Run: headless pygame with SDL's dummy video driver; simulated clock (each Clock.tick advances the game by its frame time, no real sleeping); random seed 0; keys injected as events and as key.get_pressed() state; no mouse input.
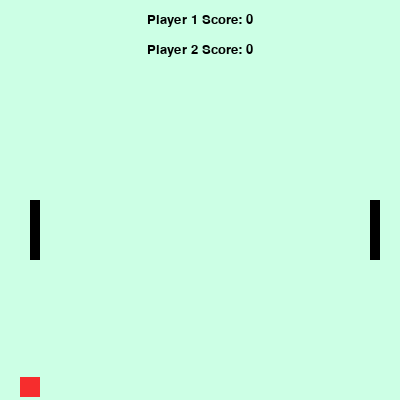
Frame 1 of 4 · flips 1–60 · no input
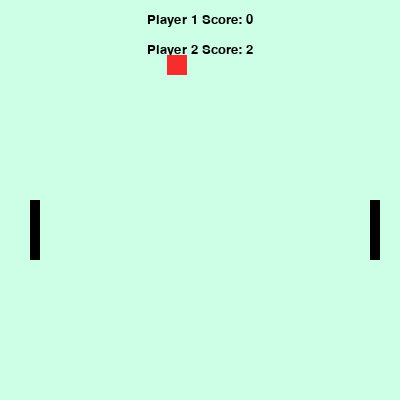
Frame 2 of 4 · flips 61–180 · tapped SPACE, RETURN · held RIGHT (→), D
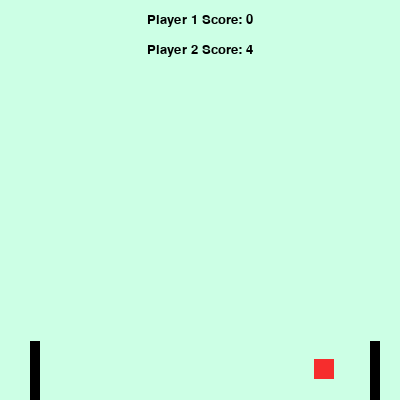
Frame 3 of 4 · flips 181–300 · held DOWN (↓), S
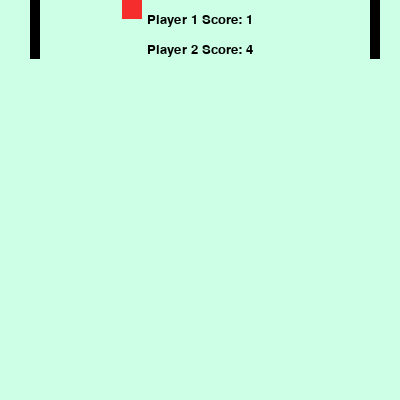
Frame 4 of 4 · flips 301–420 · held LEFT (←), A, UP (↑), W

The pygame program that drew these frames:

#Ruhika Chatterjee
#Python Period 5
#April 29, 2016
#One player pong game

import pygame, sys, time, random
from pygame.locals import *

WINDOWWIDTH = 400
WINDOWHEIGHT = 400

DOWNLEFT = 1
DOWNRIGHT = 3
UPLEFT = 7
UPRIGHT = 9

MOVESPEED = 3

MINT = (204, 255, 229)
BLACK = (0, 0, 0)
RED = (246, 45, 45)
WHITE = (255,255,255)

def drawText (windowSurface, text, location, textcolor, backgroundcolor):
    fontObj = pygame.font.SysFont(None, 20)
    
    tSurfObj = fontObj.render(text, True, textcolor, backgroundcolor)
    
    tRectObj = tSurfObj.get_rect()
    
    tRectObj.center = location

    windowSurface.blit(tSurfObj, tRectObj)

def moveBlock (rect):
    if rect['dir'] == DOWNLEFT:
        rect['rect'].left -= MOVESPEED
        rect['rect'].top += MOVESPEED
    if rect['dir'] == DOWNRIGHT:
        rect['rect'].left += MOVESPEED
        rect['rect'].top += MOVESPEED
    if rect['dir'] == UPLEFT:
        rect['rect'].left -= MOVESPEED
        rect['rect'].top -= MOVESPEED
    if rect['dir'] == UPRIGHT:
        rect['rect'].left += MOVESPEED
        rect['rect'].top -= MOVESPEED

def blockScreenBounce (rect):
    if rect['rect'].top < 0:
        if rect['dir'] == UPLEFT:
            rect['dir'] = DOWNLEFT
        if rect['dir'] == UPRIGHT:
            rect['dir'] = DOWNRIGHT
    if rect['rect'].bottom > WINDOWHEIGHT:
        if rect['dir'] == DOWNLEFT:
            rect['dir'] = UPLEFT
        if rect['dir'] == DOWNRIGHT:
            rect['dir'] = UPRIGHT

def main():
    pygame.init()

    windowSurface = pygame.display.set_mode((WINDOWWIDTH, WINDOWHEIGHT), 0, 32)
    pygame.display.set_caption('Pong')

    gamePlaying = True
    
    bouncer = {'rect':pygame.Rect(WINDOWWIDTH/2, random.randrange(0,WINDOWHEIGHT), 20, 20), 'color':RED, 'dir': DOWNLEFT}
    
    player1 = pygame.Rect(30, WINDOWHEIGHT/2, 10, 60)
    move1Down = False
    move1Up = False

    player2 = pygame.Rect(WINDOWWIDTH - 30, WINDOWHEIGHT/2, 10, 60)
    move2Down = False
    move2Up = False

    score1 = 0
    score2 = 0
    
    while True:
        for event in pygame.event.get():
            if event.type == QUIT:
                pygame.quit()
                sys.exit()
            if event.type == KEYDOWN:
                if event.key == K_UP:
                    move2Up = True
                    move2Down = False
                if event.key == ord('w'):
                    move1Up = True
                    move1Down = False
                if event.key == K_DOWN:
                    move2Up = False
                    move2Down = True
                if event.key == ord('s'):
                    move1Up = False
                    move1Down = True
            if event.type == KEYUP:
                if event.key == K_UP or event.key == K_DOWN:
                    move2Up = False
                    move2Down = False
                if event.key == ord('w') or event.key == ord('s'):
                    move1Up = False
                    move1Down = False
        
        if gamePlaying:
            moveBlock (bouncer)
            
            if move1Down and player1.bottom < WINDOWHEIGHT:
                player1.top += MOVESPEED
            if move1Up and player1.top > 0:
                player1.top -= MOVESPEED
            if move2Down and player2.bottom < WINDOWHEIGHT:
                player2.top += MOVESPEED
            if move2Up and player2.top > 0:
                player2.top -= MOVESPEED

            blockScreenBounce (bouncer)
            
            if player1.colliderect(bouncer['rect']):
                if bouncer['dir'] == UPLEFT:
                    bouncer['dir'] = UPRIGHT
                if bouncer['dir'] == DOWNLEFT:
                    bouncer['dir'] = DOWNRIGHT
                score1 += 1
            if player2.colliderect(bouncer['rect']):
                if bouncer['dir'] == UPRIGHT:
                    bouncer['dir'] = UPLEFT
                if bouncer['dir'] == DOWNRIGHT:
                    bouncer['dir'] = DOWNLEFT
                score2 += 1
            
            if bouncer['rect'].right > WINDOWWIDTH:
                score1 += 1
                bouncer = {'rect':pygame.Rect(WINDOWWIDTH/2, random.randrange(0,WINDOWHEIGHT), 20, 20), 'color':RED, 'dir': DOWNLEFT}
            if bouncer['rect'].left < 0:
                score2 += 1
                bouncer = {'rect':pygame.Rect(WINDOWWIDTH/2, random.randrange(0,WINDOWHEIGHT), 20, 20), 'color':RED, 'dir': DOWNRIGHT}

            if score1 >= 10 or score2 >= 10:
                gamePlaying = False

        windowSurface.fill(MINT)
        
        drawText (windowSurface, 'Player 1 Score: '+str(score1) , (WINDOWWIDTH/2,20), BLACK, MINT)
        drawText (windowSurface, 'Player 2 Score: '+str(score2) , (WINDOWWIDTH/2,50), BLACK, MINT)
        
        if not gamePlaying:
            if score1 > score2: winner = '1'
            else:   winner = '2'
            drawText (windowSurface, 'GAME OVER', (WINDOWWIDTH/2, WINDOWHEIGHT/2), BLACK, MINT)
            drawText (windowSurface, 'Player ' + winner + ' won!', (WINDOWWIDTH/2, WINDOWHEIGHT/2+30), BLACK, MINT)
        
        pygame.draw.rect(windowSurface, bouncer['color'], bouncer['rect'])
        pygame.draw.rect(windowSurface, BLACK, player1)
        pygame.draw.rect(windowSurface, BLACK, player2)
        
        pygame.display.update()
        time.sleep(0.03)

main()
